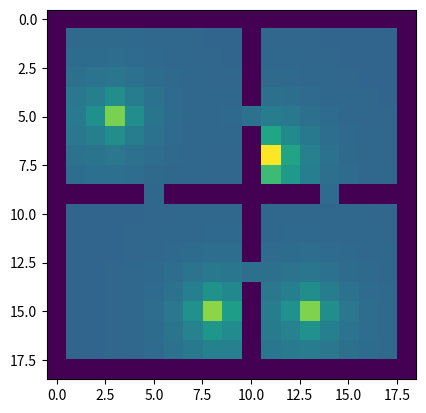

Write the Python code that produced this figure.
import numpy as np
import random
import matplotlib.pyplot as plt


def SmoothOption_v2(option, gamma =0.9):
    """Assuming an Orthoganally connected grid structure smooth all values in it.
    Assuming that the values of the array are non-zero except when """
    shape = option.shape
    size = shape[0]*shape[1]
    #Create W
    w=option.flatten()

    #Create the Adjacency Matric
    x = np.zeros((size,size))
    for i,value in enumerate(w):
        if value == 0:
            x[i,i] = 1
        else:
            sum=0
            if w[i-1] != 0:
                x[i,i-1] = 0.25
                sum+=0.25
            if w[i+1] != 0:
                x[i,i+1] = 0.25
                sum+=0.25
            if w[i-shape[0]] != 0:
                x[i,i-shape[0]] = 0.25
                sum+=0.25
            if w[i+shape[0]] != 0:
                x[i,i+shape[0]] = 0.25
                sum+=0.25

            x[i,i] = 1 - sum


    # (I-gamma*Q)^-1
    I = np.identity(size)
    psi = np.linalg.inv(I-gamma*x)
    value = np.matmul(psi,w)

    smoothedOption = np.reshape(value,shape)

    return smoothedOption



grid = np.array([   [   0,   0,   0,   0,   0,   0,   0,   0,   0,   0,   0,   0,   0,   0,   0,   0,   0,   0, 0],
                    [   0, 0.1, 0.1, 0.1, 0.1, 0.1, 0.1, 0.1, 0.1, 0.1,   0, 0.1, 0.1, 0.1, 0.1, 0.1, 0.1, 0.1, 0],
                    [   0, 0.1, 0.1, 0.1, 0.1, 0.1, 0.1, 0.1, 0.1, 0.1,   0, 0.1, 0.1, 0.1, 0.1, 0.1, 0.1, 0.1, 0],
                    [   0, 0.1, 0.1, 0.1, 0.1, 0.1, 0.1, 0.1, 0.1, 0.1,   0, 0.1, 0.1, 0.1, 0.1, 0.1, 0.1, 0.1, 0],
                    [   0, 0.1, 0.1, 0.1, 0.1, 0.1, 0.1, 0.1, 0.1, 0.1,   0, 0.1, 0.1, 0.1, 0.1, 0.1, 0.1, 0.1, 0],
                    [   0, 0.1, 0.1, 1.1, 0.1, 0.1, 0.1, 0.1, 0.1, 0.1, 0.1, 0.1, 0.1, 0.1, 0.1, 0.1, 0.1, 0.1, 0],
                    [   0, 0.1, 0.1, 0.1, 0.1, 0.1, 0.1, 0.1, 0.1, 0.1,   0, 0.1, 0.1, 0.1, 0.1, 0.1, 0.1, 0.1, 0],
                    [   0, 0.1, 0.1, 0.1, 0.1, 0.1, 0.1, 0.1, 0.1, 0.1,   0, 1.1, 0.1, 0.1, 0.1, 0.1, 0.1, 0.1, 0],
                    [   0, 0.1, 0.1, 0.1, 0.1, 0.1, 0.1, 0.1, 0.1, 0.1,   0, 0.1, 0.1, 0.1, 0.1, 0.1, 0.1, 0.1, 0],
                    [   0,   0,   0,   0,   0, 0.1,   0,   0,   0,   0,   0,   0,   0,   0, 0.1,   0,   0,   0, 0],
                    [   0, 0.1, 0.1, 0.1, 0.1, 0.1, 0.1, 0.1, 0.1, 0.1,   0, 0.1, 0.1, 0.1, 0.1, 0.1, 0.1, 0.1, 0],
                    [   0, 0.1, 0.1, 0.1, 0.1, 0.1, 0.1, 0.1, 0.1, 0.1,   0, 0.1, 0.1, 0.1, 0.1, 0.1, 0.1, 0.1, 0],
                    [   0, 0.1, 0.1, 0.1, 0.1, 0.1, 0.1, 0.1, 0.1, 0.1,   0, 0.1, 0.1, 0.1, 0.1, 0.1, 0.1, 0.1, 0],
                    [   0, 0.1, 0.1, 0.1, 0.1, 0.1, 0.1, 0.1, 0.1, 0.1, 0.1, 0.1, 0.1, 0.1, 0.1, 0.1, 0.1, 0.1, 0],
                    [   0, 0.1, 0.1, 0.1, 0.1, 0.1, 0.1, 0.1, 0.1, 0.1,   0, 0.1, 0.1, 0.1, 0.1, 0.1, 0.1, 0.1, 0],
                    [   0, 0.1, 0.1, 0.1, 0.1, 0.1, 0.1, 0.1, 1.1, 0.1,   0, 0.1, 0.1, 1.1, 0.1, 0.1, 0.1, 0.1, 0],
                    [   0, 0.1, 0.1, 0.1, 0.1, 0.1, 0.1, 0.1, 0.1, 0.1,   0, 0.1, 0.1, 0.1, 0.1, 0.1, 0.1, 0.1, 0],
                    [   0, 0.1, 0.1, 0.1, 0.1, 0.1, 0.1, 0.1, 0.1, 0.1,   0, 0.1, 0.1, 0.1, 0.1, 0.1, 0.1, 0.1, 0],
                    [   0,   0,   0,   0,   0,   0,   0,   0,   0,   0,   0,   0,   0,   0,   0,   0,   0,   0, 0],
                    ])

out = SmoothOption_v2(grid)

imgplot = plt.imshow(out)
plt.show()
